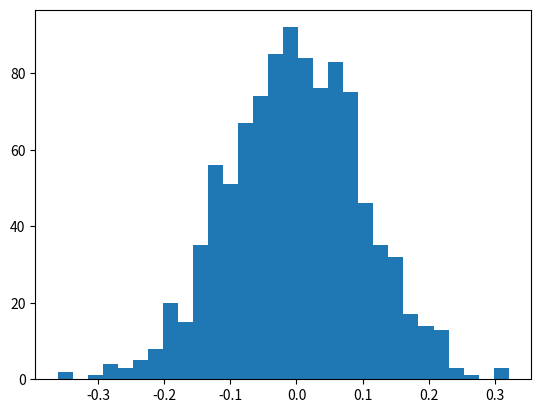

This chart was generated by the following Python code: (Note: this script raises an exception after producing the figure.)
#!/usr/bin/python3
import matplotlib.pyplot as plt
import numpy as np

'''
require matplotlib and numpy to run
install using pip3

'''

if __name__=="__main__":
    mu, sigma = 0, 0.1 # mean and standard deviation
    s = np.random.normal(mu, sigma, 1000) # generate 1000 normal random number
    
    # plot histogram
    count, bins, ignored = plt.hist(s, 30, normed=True)
    plt.plot(bins, 1/(sigma * np.sqrt(2 * np.pi)) *
                    np.exp( - (bins - mu)**2 / (2 * sigma**2) ),
             linewidth=2, color='r')
    plt.show()
